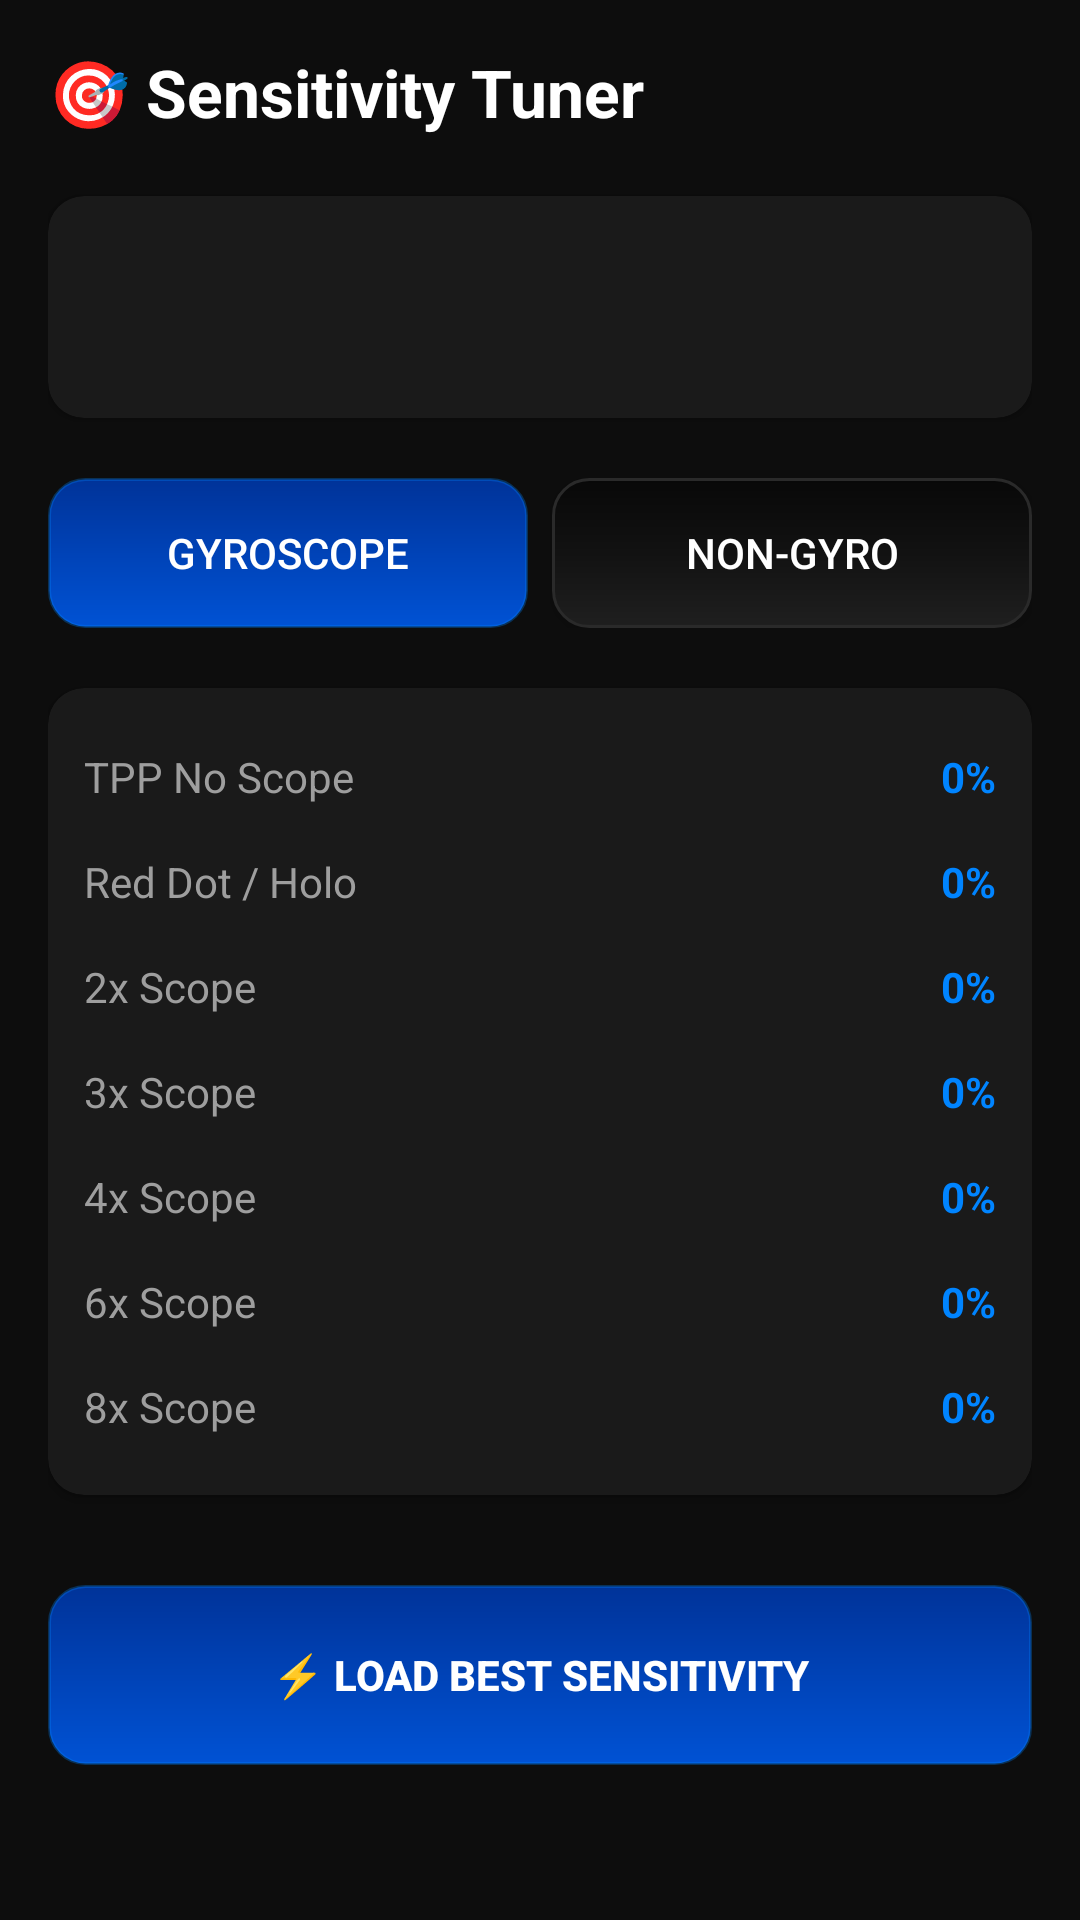

Reconstruct the res/layout file that produces this screen, plus the resources it refers to.
<!-- AndroidManifest.xml: application theme Theme.ProGFX -->
<!-- res/layout/activity_sensitivity.xml -->
<?xml version="1.0" encoding="utf-8"?>
<ScrollView xmlns:android="http://schemas.android.com/apk/res/android"
    xmlns:app="http://schemas.android.com/apk/res-auto"
    android:layout_width="match_parent"
    android:layout_height="match_parent"
    android:background="@color/colorBackground">

    <LinearLayout
        android:layout_width="match_parent"
        android:layout_height="wrap_content"
        android:orientation="vertical"
        android:padding="16dp">

        <TextView
            android:layout_width="wrap_content"
            android:layout_height="wrap_content"
            android:text="🎯 Sensitivity Tuner"
            android:textColor="@color/white"
            android:textSize="22sp"
            android:textStyle="bold"
            android:layout_marginBottom="20dp"/>

        <androidx.cardview.widget.CardView
            android:layout_width="match_parent"
            android:layout_height="wrap_content"
            app:cardBackgroundColor="@color/colorCardBackground"
            app:cardCornerRadius="12dp"
            android:layout_marginBottom="20dp">
            <LinearLayout
                android:layout_width="match_parent"
                android:layout_height="wrap_content"
                android:padding="16dp"
                android:orientation="vertical">
                <TextView
                    android:id="@+id/tvDeviceInfo"
                    android:layout_width="wrap_content"
                    android:layout_height="wrap_content"
                    android:textColor="@color/white" />
                <TextView
                    android:id="@+id/tvDeviceTier"
                    android:layout_width="wrap_content"
                    android:layout_height="wrap_content"
                    android:textColor="@color/colorPrimary"
                    android:textStyle="bold"
                    android:layout_marginTop="4dp"/>
            </LinearLayout>
        </androidx.cardview.widget.CardView>

        <LinearLayout
            android:layout_width="match_parent"
            android:layout_height="50dp"
            android:orientation="horizontal"
            android:layout_marginBottom="20dp">
            <androidx.appcompat.widget.AppCompatButton
                android:id="@+id/btnGyro"
                android:layout_width="0dp"
                android:layout_height="match_parent"
                android:layout_weight="1"
                android:text="GYROSCOPE"
                android:textColor="@color/white"
                android:background="@drawable/premium_primary_bg"
                android:layout_marginEnd="4dp"/>
            <androidx.appcompat.widget.AppCompatButton
                android:id="@+id/btnNonGyro"
                android:layout_width="0dp"
                android:layout_height="match_parent"
                android:layout_weight="1"
                android:text="NON-GYRO"
                android:textColor="@color/white"
                android:background="@drawable/premium_button_bg"
                android:layout_marginStart="4dp"/>
        </LinearLayout>

        <androidx.cardview.widget.CardView
            android:layout_width="match_parent"
            android:layout_height="wrap_content"
            app:cardBackgroundColor="@color/colorCardBackground"
            app:cardCornerRadius="12dp"
            android:layout_marginBottom="30dp">
            
            <LinearLayout
                android:layout_width="match_parent"
                android:layout_height="wrap_content"
                android:orientation="vertical"
                android:padding="12dp">

                <RelativeLayout android:layout_width="match_parent" android:layout_height="wrap_content" android:layout_marginVertical="8dp">
                    <TextView android:layout_width="wrap_content" android:layout_height="wrap_content" android:text="TPP No Scope" android:textColor="@color/colorTextSecondary" android:layout_alignParentStart="true"/>
                    <TextView android:id="@+id/tvTppNoScope" android:layout_width="wrap_content" android:layout_height="wrap_content" android:textColor="@color/colorPrimary" android:textStyle="bold" android:layout_alignParentEnd="true" android:text="0%"/>
                </RelativeLayout>

                <RelativeLayout android:layout_width="match_parent" android:layout_height="wrap_content" android:layout_marginVertical="8dp">
                    <TextView android:layout_width="wrap_content" android:layout_height="wrap_content" android:text="Red Dot / Holo" android:textColor="@color/colorTextSecondary" android:layout_alignParentStart="true"/>
                    <TextView android:id="@+id/tvRedDot" android:layout_width="wrap_content" android:layout_height="wrap_content" android:textColor="@color/colorPrimary" android:textStyle="bold" android:layout_alignParentEnd="true" android:text="0%"/>
                </RelativeLayout>

                <RelativeLayout android:layout_width="match_parent" android:layout_height="wrap_content" android:layout_marginVertical="8dp">
                    <TextView android:layout_width="wrap_content" android:layout_height="wrap_content" android:text="2x Scope" android:textColor="@color/colorTextSecondary" android:layout_alignParentStart="true"/>
                    <TextView android:id="@+id/tv2x" android:layout_width="wrap_content" android:layout_height="wrap_content" android:textColor="@color/colorPrimary" android:textStyle="bold" android:layout_alignParentEnd="true" android:text="0%"/>
                </RelativeLayout>

                <RelativeLayout android:layout_width="match_parent" android:layout_height="wrap_content" android:layout_marginVertical="8dp">
                    <TextView android:layout_width="wrap_content" android:layout_height="wrap_content" android:text="3x Scope" android:textColor="@color/colorTextSecondary" android:layout_alignParentStart="true"/>
                    <TextView android:id="@+id/tv3x" android:layout_width="wrap_content" android:layout_height="wrap_content" android:textColor="@color/colorPrimary" android:textStyle="bold" android:layout_alignParentEnd="true" android:text="0%"/>
                </RelativeLayout>

                <RelativeLayout android:layout_width="match_parent" android:layout_height="wrap_content" android:layout_marginVertical="8dp">
                    <TextView android:layout_width="wrap_content" android:layout_height="wrap_content" android:text="4x Scope" android:textColor="@color/colorTextSecondary" android:layout_alignParentStart="true"/>
                    <TextView android:id="@+id/tv4x" android:layout_width="wrap_content" android:layout_height="wrap_content" android:textColor="@color/colorPrimary" android:textStyle="bold" android:layout_alignParentEnd="true" android:text="0%"/>
                </RelativeLayout>

                <RelativeLayout android:layout_width="match_parent" android:layout_height="wrap_content" android:layout_marginVertical="8dp">
                    <TextView android:layout_width="wrap_content" android:layout_height="wrap_content" android:text="6x Scope" android:textColor="@color/colorTextSecondary" android:layout_alignParentStart="true"/>
                    <TextView android:id="@+id/tv6x" android:layout_width="wrap_content" android:layout_height="wrap_content" android:textColor="@color/colorPrimary" android:textStyle="bold" android:layout_alignParentEnd="true" android:text="0%"/>
                </RelativeLayout>

                <RelativeLayout android:layout_width="match_parent" android:layout_height="wrap_content" android:layout_marginVertical="8dp">
                    <TextView android:layout_width="wrap_content" android:layout_height="wrap_content" android:text="8x Scope" android:textColor="@color/colorTextSecondary" android:layout_alignParentStart="true"/>
                    <TextView android:id="@+id/tv8x" android:layout_width="wrap_content" android:layout_height="wrap_content" android:textColor="@color/colorPrimary" android:textStyle="bold" android:layout_alignParentEnd="true" android:text="0%"/>
                </RelativeLayout>

            </LinearLayout>
        </androidx.cardview.widget.CardView>

        <androidx.appcompat.widget.AppCompatButton
            android:id="@+id/btnLoadBest"
            android:layout_width="match_parent"
            android:layout_height="60dp"
            android:text="⚡ LOAD BEST SENSITIVITY"
            android:textColor="@color/white"
            android:textStyle="bold"
            android:background="@drawable/premium_primary_bg" />

    </LinearLayout>
</ScrollView>
<!-- resources referenced by this layout -->
<resources>
  <color name="colorBackground">#0D0D0D</color>
  <color name="colorCardBackground">#1A1A1A</color>
  <color name="colorPrimary">#0084FF</color>
  <color name="colorTextSecondary">#9E9E9E</color>
  <color name="white">#FFFFFF</color>
  <!-- drawable premium_button_bg (drawable) -->
  <?xml version="1.0" encoding="utf-8"?>
  <ripple xmlns:android="http://schemas.android.com/apk/res/android"
      android:color="#20FFFFFF">
      <item>
          <shape android:shape="rectangle">
              <gradient
                  android:startColor="#1F1F1F"
                  android:centerColor="#121212"
                  android:endColor="#080808"
                  android:angle="90" />
              <corners android:radius="12dp" />
              <stroke
                  android:width="1dp"
                  android:color="#2A2A2A" /> </shape>
      </item>
  </ripple>
  <!-- drawable premium_primary_bg (drawable) -->
  <?xml version="1.0" encoding="utf-8"?>
  <ripple xmlns:android="http://schemas.android.com/apk/res/android"
      android:color="#30FFFFFF">
      <item>
          <shape android:shape="rectangle">
              <gradient
                  android:startColor="#0052D4"
                  android:endColor="#003399"
                  android:angle="90" />
              <corners android:radius="12dp" />
              <stroke
                  android:width="1dp"
                  android:color="#4D0084FF" />
          </shape>
      </item>
  </ripple>
  <style name="Theme.ProGFX" parent="Theme.MaterialComponents.DayNight.DarkActionBar">
          <item name="colorPrimary">@color/colorPrimary</item>
          <item name="colorPrimaryVariant">@color/colorPrimary</item>
          <item name="colorOnPrimary">@color/white</item>
          <item name="android:windowBackground">@color/colorBackground</item>
          <item name="android:statusBarColor">@color/black</item>
      </style>
  <color name="black">#000000</color>
</resources>
